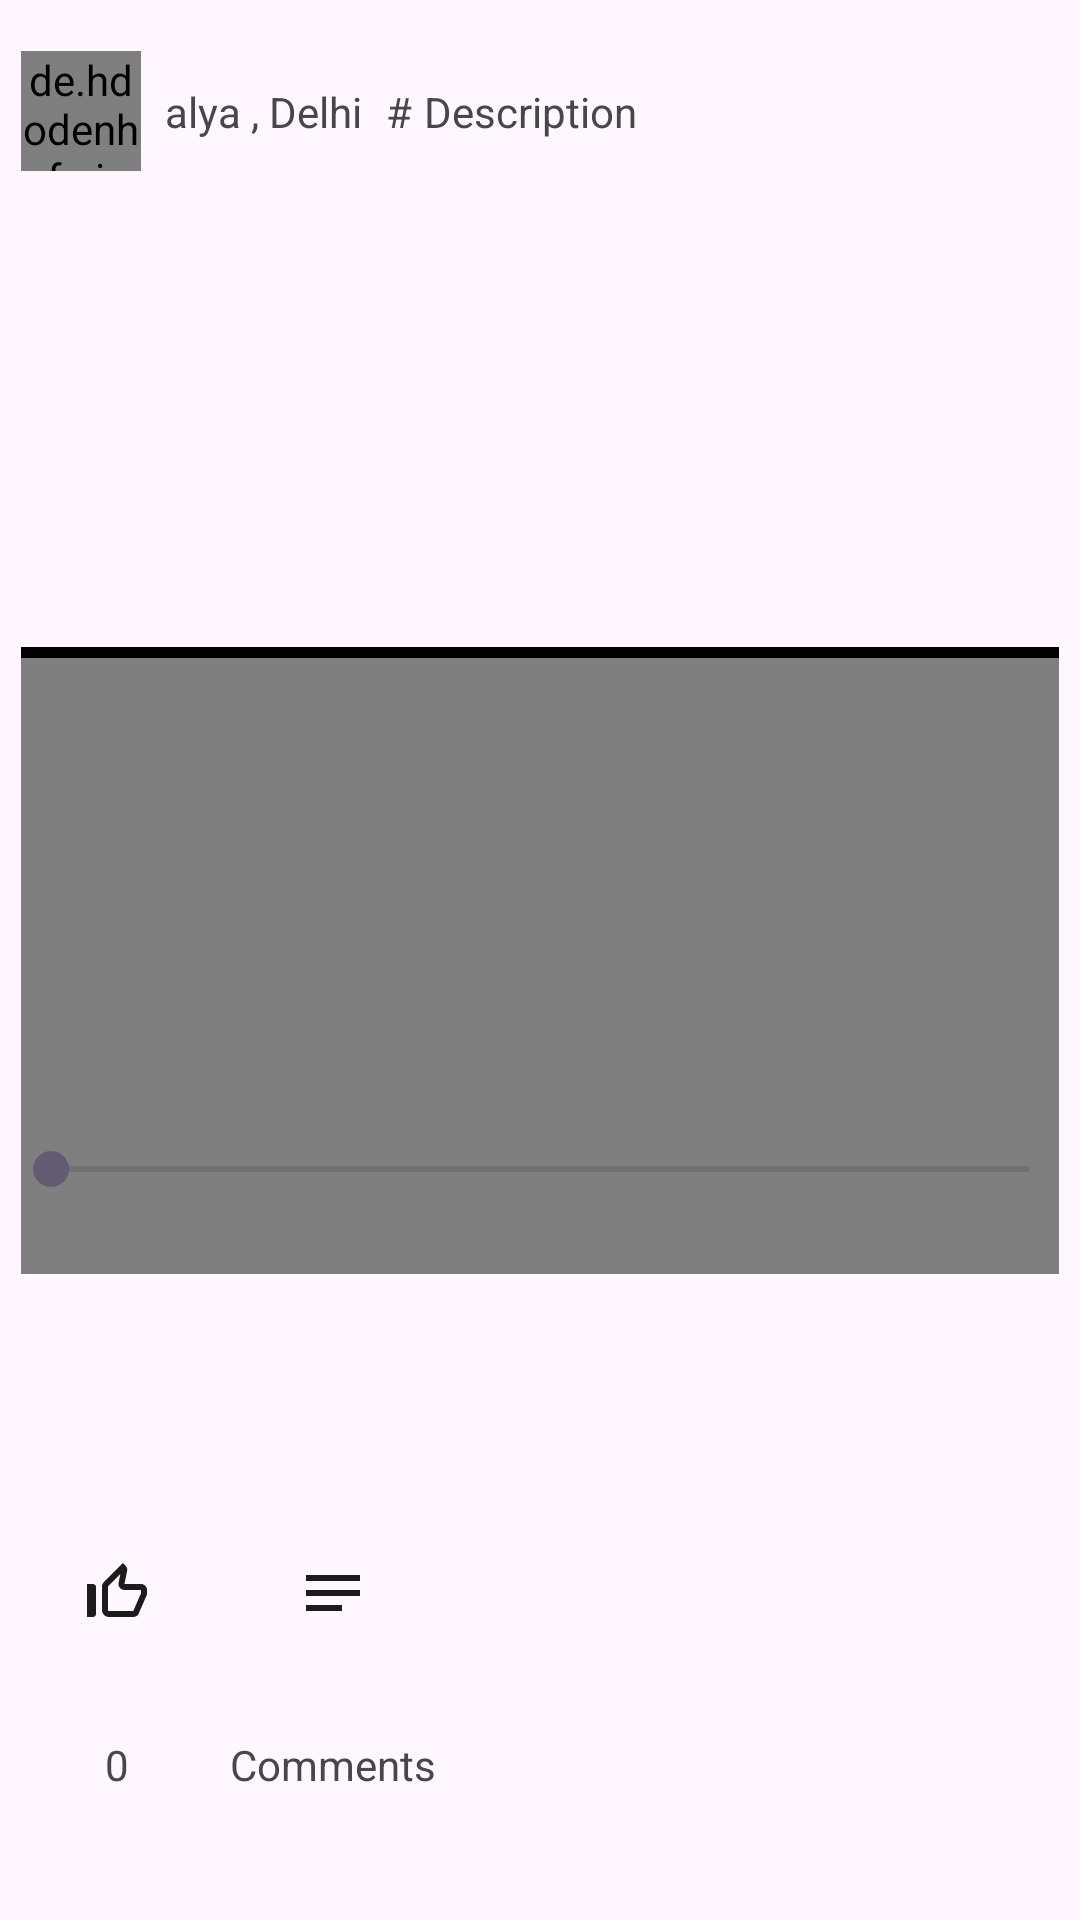

Produce the Android XML layout that renders to this screen, including the resource entries it uses.
<!-- AndroidManifest.xml: application theme Theme.NewsVid -->
<!-- res/layout/video_card.xml -->
<?xml version="1.0" encoding="utf-8"?>
<androidx.constraintlayout.widget.ConstraintLayout xmlns:android="http://schemas.android.com/apk/res/android"
    xmlns:tools="http://schemas.android.com/tools"
    android:layout_width="match_parent"
    android:layout_height="wrap_content"
    android:padding="@dimen/dim_7dp"
    xmlns:app="http://schemas.android.com/apk/res-auto">

    <de.hdodenhof.circleimageview.CircleImageView

        android:id="@+id/circleImageView"
        android:layout_width="@dimen/dim_40dp"
        android:layout_height="@dimen/dim_40dp"
        android:layout_marginBottom="@dimen/dim_5dp"


        android:src="@drawable/girlfashion"
        android:layout_marginTop="@dimen/dim_10dp"
        app:civ_border_color="#FF9800"
        app:civ_border_width="2dp"
        app:layout_constraintBottom_toTopOf="@+id/constraintLayout2"
        app:layout_constraintStart_toStartOf="parent"
        app:layout_constraintTop_toTopOf="parent"
        app:layout_constraintVertical_bias="0.0" />

    <androidx.constraintlayout.widget.ConstraintLayout
        android:id="@+id/constraintLayout2"
        android:layout_width="0dp"
        android:layout_height="209dp"
        android:background="@color/black"
        android:backgroundTint="@color/black"
        app:layout_constraintBottom_toBottomOf="parent"
        app:layout_constraintEnd_toEndOf="parent"
        app:layout_constraintStart_toStartOf="parent"
        app:layout_constraintTop_toTopOf="parent">

        <VideoView
            android:id="@+id/videoView2"
            android:layout_width="wrap_content"
            android:layout_height="wrap_content"
            android:layout_marginTop="7dp"
            app:layout_constraintBottom_toBottomOf="parent"
            app:layout_constraintEnd_toEndOf="parent"
            app:layout_constraintStart_toStartOf="parent"
            app:layout_constraintTop_toTopOf="parent" />

        <SeekBar
            android:id="@+id/seekBar"
            android:layout_width="match_parent"
            android:padding="@dimen/dim_10dp"
            android:layout_height="wrap_content"
            android:layout_marginBottom="16dp"
            app:layout_constraintBottom_toBottomOf="parent"
            app:layout_constraintEnd_toEndOf="parent"
            app:layout_constraintStart_toStartOf="parent" />

    </androidx.constraintlayout.widget.ConstraintLayout>


    <ImageView
        android:id="@+id/imageView8"
        android:layout_width="@dimen/dim_24dp"
        android:layout_height="@dimen/dim_24dp"

        android:layout_marginStart="20dp"
        android:layout_marginTop="@dimen/dim_4dp"
        app:layout_constraintBottom_toBottomOf="parent"
        app:layout_constraintStart_toStartOf="parent"
        app:layout_constraintTop_toBottomOf="@+id/constraintLayout2"
        app:srcCompat="@drawable/baseline_thumb_not_like" />

    <ImageView
        android:id="@+id/imageView9"
        android:layout_width="@dimen/dim_24dp"
        android:layout_height="@dimen/dim_24dp"
        android:layout_marginStart="48dp"
        app:layout_constraintBottom_toBottomOf="@+id/imageView8"
        app:layout_constraintStart_toEndOf="@+id/imageView8"
        app:layout_constraintTop_toTopOf="@+id/imageView8"
        app:layout_constraintVertical_bias="0.0"
        app:srcCompat="@drawable/baseline_notes_24" />

    <TextView
        android:id="@+id/textView14"
        android:layout_width="wrap_content"
        android:layout_height="wrap_content"
        android:layout_marginStart="8dp"
        android:text="alya"
        app:layout_constraintBottom_toBottomOf="@+id/circleImageView"
        app:layout_constraintStart_toEndOf="@+id/circleImageView"
        app:layout_constraintTop_toTopOf="@+id/circleImageView" />

    <TextView
        android:id="@+id/textView17"
        android:layout_width="wrap_content"
        android:layout_height="wrap_content"
        android:text=" , "
        app:layout_constraintBottom_toBottomOf="@+id/textView14"
        app:layout_constraintStart_toEndOf="@+id/textView14"
        app:layout_constraintTop_toTopOf="@+id/textView14" />

    <TextView
        android:id="@+id/textView117"
        android:layout_width="wrap_content"
        android:layout_height="wrap_content"
        android:text="Delhi"
        app:layout_constraintBottom_toBottomOf="@+id/textView17"
        app:layout_constraintStart_toEndOf="@+id/textView17"
        app:layout_constraintTop_toTopOf="@+id/textView17" />

    <TextView
        android:id="@+id/like_count"
        android:layout_width="wrap_content"
        android:layout_height="wrap_content"
        android:padding="@dimen/dim_2dp"
        android:text="0"
        app:layout_constraintBottom_toBottomOf="parent"
        app:layout_constraintEnd_toEndOf="@+id/imageView8"
        app:layout_constraintStart_toStartOf="@+id/imageView8"
        app:layout_constraintTop_toBottomOf="@+id/imageView8" />

    <TextView
        android:id="@+id/textView20"
        android:layout_width="wrap_content"
        android:layout_height="wrap_content"
        android:text="Comments"
        app:layout_constraintBottom_toBottomOf="parent"
        app:layout_constraintEnd_toEndOf="@+id/imageView9"
        app:layout_constraintStart_toStartOf="@+id/imageView9"
        app:layout_constraintTop_toBottomOf="@+id/imageView8" />

    <TextView
        android:id="@+id/textView26"
        android:layout_width="wrap_content"
        android:layout_height="wrap_content"
        android:layout_marginStart="@dimen/dim_8dp"
        android:text="#"
        app:layout_constraintBottom_toBottomOf="@+id/textView117"
        app:layout_constraintStart_toEndOf="@+id/textView117"
        app:layout_constraintTop_toTopOf="@+id/textView117"
        app:layout_constraintVertical_bias="0.0" />

    <TextView
        android:id="@+id/textView27"
        android:layout_width="wrap_content"
        android:layout_height="wrap_content"
        android:layout_marginStart="@dimen/dim_4dp"
        android:text="Description"
        app:layout_constraintBottom_toBottomOf="@+id/textView26"
        app:layout_constraintStart_toEndOf="@+id/textView26"
        app:layout_constraintTop_toTopOf="@+id/textView26"
        app:layout_constraintVertical_bias="0.0" />

</androidx.constraintlayout.widget.ConstraintLayout>
<!-- resources referenced by this layout -->
<resources>
  <dimen name="dim_10dp">15.0dp</dimen>
  <dimen name="dim_24dp">36.0dp</dimen>
  <dimen name="dim_2dp">3.0dp</dimen>
  <dimen name="dim_40dp">60.0dp</dimen>
  <dimen name="dim_4dp">6.0dp</dimen>
  <dimen name="dim_5dp">7.5dp</dimen>
  <dimen name="dim_7dp">10.5dp</dimen>
  <dimen name="dim_8dp">12.0dp</dimen>
  <!-- drawable baseline_notes_24 (drawable) -->
  <vector android:autoMirrored="true" android:height="24dp"
      android:tint="#1D1C1C" android:viewportHeight="24"
      android:viewportWidth="24" android:width="24dp" xmlns:android="http://schemas.android.com/apk/res/android">
      <path android:fillColor="@android:color/white" android:pathData="M3,18h12v-2L3,16v2zM3,6v2h18L21,6L3,6zM3,13h18v-2L3,11v2z"/>
  </vector>
  <!-- drawable baseline_thumb_not_like (drawable) -->
  <vector android:height="24dp" android:tint="#1D1C1C"
      android:viewportHeight="24" android:viewportWidth="24"
      android:width="24dp" xmlns:android="http://schemas.android.com/apk/res/android">
      <path android:fillColor="@android:color/white" android:pathData="M13.11,5.72l-0.57,2.89c-0.12,0.59 0.04,1.2 0.42,1.66 0.38,0.46 0.94,0.73 1.54,0.73H20v1.08L17.43,18H9.34c-0.18,0 -0.34,-0.16 -0.34,-0.34V9.82l4.11,-4.1M14,2L7.59,8.41C7.21,8.79 7,9.3 7,9.83v7.83C7,18.95 8.05,20 9.34,20h8.1c0.71,0 1.36,-0.37 1.72,-0.97l2.67,-6.15c0.11,-0.25 0.17,-0.52 0.17,-0.8V11c0,-1.1 -0.9,-2 -2,-2h-5.5l0.92,-4.65c0.05,-0.22 0.02,-0.46 -0.08,-0.66 -0.23,-0.45 -0.52,-0.86 -0.88,-1.22L14,2zM4,9H2v11h2c0.55,0 1,-0.45 1,-1v-9c0,-0.55 -0.45,-1 -1,-1z"/>
  </vector>
  <!-- drawable girlfashion: png bitmap (drawable, 635506 bytes) -->
  <style name="Theme.NewsVid" parent="Base.Theme.NewsVid" />
  <style name="Base.Theme.NewsVid" parent="Theme.Material3.DayNight.NoActionBar">
          
       <item name="colorPrimary">@color/black</item>
      </style>
  <!-- not gathered from this repository: default colours our renderer supplied (Android Studio template values) -->
  <color name="black">#FF000000</color>
</resources>
